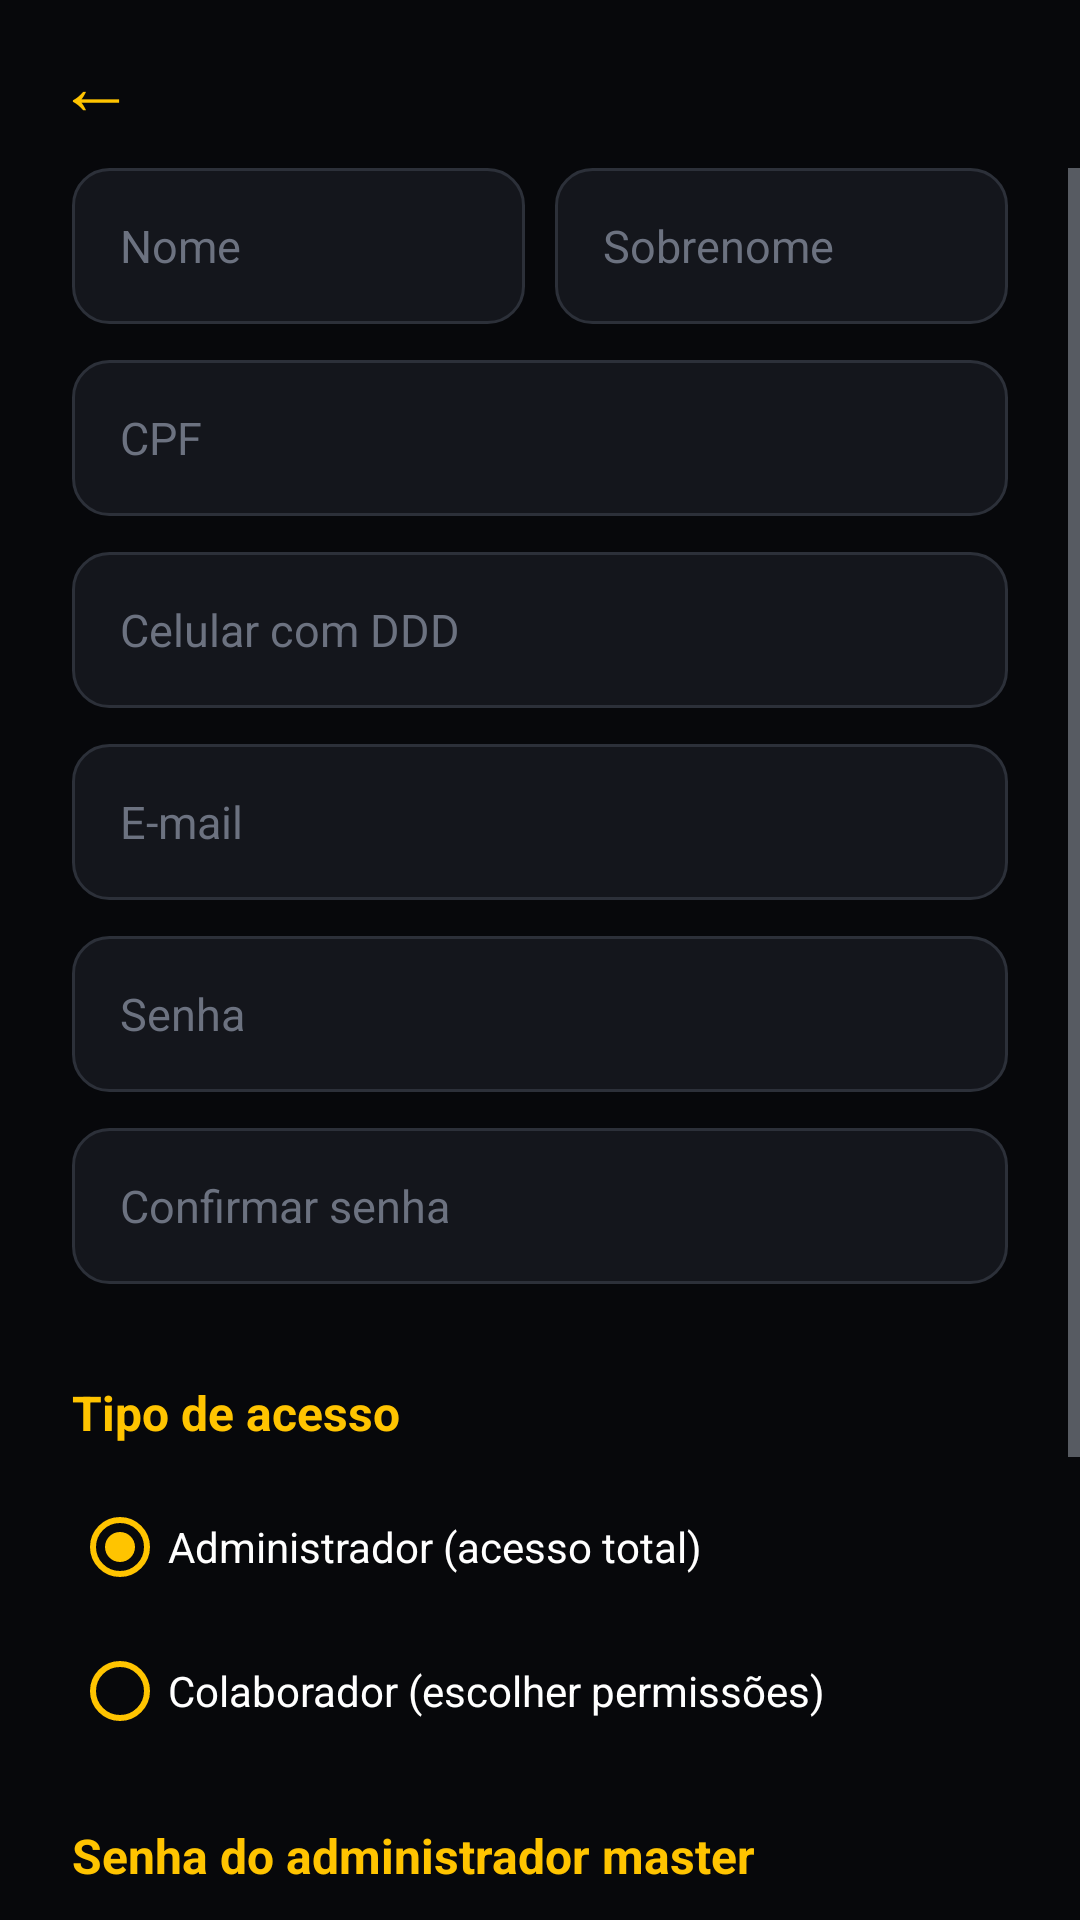

The Android layout XML behind this screen, and the referenced resources:
<!-- AndroidManifest.xml: application theme Theme.Start -->
<!-- res/layout/activity_cadastro_admin.xml -->
<?xml version="1.0" encoding="utf-8"?>
<LinearLayout xmlns:android="http://schemas.android.com/apk/res/android"
    android:layout_width="match_parent"
    android:layout_height="match_parent"
    android:background="@color/fundo"
    android:orientation="vertical">

    <include
        android:id="@+id/topo"
        layout="@layout/include_topo" />

    <ScrollView
        android:id="@+id/scrollRoot"
        android:layout_width="match_parent"
        android:layout_height="0dp"
        android:layout_weight="1">

        <LinearLayout
            android:layout_width="match_parent"
            android:layout_height="wrap_content"
            android:orientation="vertical"
            android:paddingStart="24dp"
            android:paddingEnd="24dp"
            android:paddingBottom="32dp">

            <LinearLayout
                android:layout_width="match_parent"
                android:layout_height="wrap_content"
                android:orientation="horizontal">

                <EditText
                    android:id="@+id/etNome"
                    style="@style/Campo"
                    android:layout_width="0dp"
                    android:layout_marginEnd="10dp"
                    android:layout_weight="1"
                    android:hint="@string/admin_nome"
                    android:inputType="textPersonName|textCapWords" />

                <EditText
                    android:id="@+id/etSobrenome"
                    style="@style/Campo"
                    android:layout_width="0dp"
                    android:layout_weight="1"
                    android:hint="@string/admin_sobrenome"
                    android:inputType="textPersonName|textCapWords" />
            </LinearLayout>

            <EditText
                android:id="@+id/etCpf"
                style="@style/Campo"
                android:hint="@string/cpf"
                android:inputType="number" />

            <EditText
                android:id="@+id/etTelefone"
                style="@style/Campo"
                android:hint="@string/telefone"
                android:inputType="phone" />

            <EditText
                android:id="@+id/etEmail"
                style="@style/Campo"
                android:hint="@string/email"
                android:inputType="textEmailAddress" />

            <EditText
                android:id="@+id/etSenha"
                style="@style/Campo"
                android:hint="@string/senha"
                android:inputType="textPassword" />

            <EditText
                android:id="@+id/etConfirmarSenha"
                style="@style/Campo"
                android:hint="@string/confirmar_senha"
                android:inputType="textPassword" />

            <TextView
                style="@style/TituloSecao"
                android:text="@string/admin_papel" />

            <RadioGroup
                android:id="@+id/rgPapel"
                android:layout_width="match_parent"
                android:layout_height="wrap_content"
                android:checkedButton="@+id/rbAdmin">

                <RadioButton
                    android:id="@+id/rbAdmin"
                    android:layout_width="wrap_content"
                    android:layout_height="wrap_content"
                    android:buttonTint="@color/amarelo"
                    android:text="@string/admin_papel_admin"
                    android:textColor="@color/texto" />

                <RadioButton
                    android:id="@+id/rbColaborador"
                    android:layout_width="wrap_content"
                    android:layout_height="wrap_content"
                    android:buttonTint="@color/amarelo"
                    android:text="@string/admin_papel_colaborador"
                    android:textColor="@color/texto" />
            </RadioGroup>

            <LinearLayout
                android:id="@+id/containerPermissoes"
                android:layout_width="match_parent"
                android:layout_height="wrap_content"
                android:layout_marginStart="24dp"
                android:orientation="vertical"
                android:visibility="gone" />

            <TextView
                style="@style/TituloSecao"
                android:text="@string/admin_senha_master" />

            <TextView
                style="@style/TextoCorpo"
                android:layout_marginBottom="10dp"
                android:text="@string/admin_senha_master_dica" />

            <EditText
                android:id="@+id/etSenhaMaster"
                style="@style/Campo"
                android:hint="@string/admin_senha_master"
                android:inputType="textPassword" />

            <Button
                android:id="@+id/btnCadastrar"
                style="@style/BotaoPrimario"
                android:layout_marginTop="12dp"
                android:text="@string/admin_cadastrar" />

            <ProgressBar
                android:id="@+id/progressBar"
                android:layout_width="32dp"
                android:layout_height="32dp"
                android:layout_gravity="center_horizontal"
                android:layout_marginTop="16dp"
                android:indeterminateTint="@color/amarelo"
                android:visibility="gone" />
        </LinearLayout>
    </ScrollView>
</LinearLayout>
<!-- res/layout/include_topo.xml (included above) -->
<?xml version="1.0" encoding="utf-8"?>
<LinearLayout xmlns:android="http://schemas.android.com/apk/res/android"
    android:layout_width="match_parent"
    android:layout_height="56dp"
    android:gravity="center_vertical"
    android:orientation="horizontal"
    android:paddingStart="8dp"
    android:paddingEnd="16dp">

    <TextView
        android:id="@+id/btnVoltar"
        android:layout_width="48dp"
        android:layout_height="48dp"
        android:background="?attr/selectableItemBackgroundBorderless"
        android:contentDescription="@string/voltar"
        android:gravity="center"
        android:text="←"
        android:textColor="@color/amarelo"
        android:textSize="26sp" />

    <TextView
        android:id="@+id/tvTitulo"
        android:layout_width="0dp"
        android:layout_height="wrap_content"
        android:layout_marginStart="4dp"
        android:layout_weight="1"
        android:textColor="@color/texto"
        android:textSize="19sp"
        android:textStyle="bold" />
</LinearLayout>
<!-- resources referenced by this layout -->
<resources>
  <color name="amarelo">#FFC400</color>
  <color name="fundo">#07080B</color>
  <color name="texto">#FFFFFF</color>
  <string name="admin_cadastrar">Cadastrar administrador</string>
  <string name="admin_nome">Nome</string>
  <string name="admin_papel">Tipo de acesso</string>
  <string name="admin_papel_admin">Administrador (acesso total)</string>
  <string name="admin_papel_colaborador">Colaborador (escolher permissões)</string>
  <string name="admin_senha_master">Senha do administrador master</string>
  <string name="admin_senha_master_dica">Só o administrador master tem esta senha. Ela autoriza a criação de novos administradores.</string>
  <string name="admin_sobrenome">Sobrenome</string>
  <string name="confirmar_senha">Confirmar senha</string>
  <string name="cpf">CPF</string>
  <string name="email">E-mail</string>
  <string name="senha">Senha</string>
  <string name="telefone">Celular com DDD</string>
  <string name="voltar">Voltar</string>
  <style name="BotaoPrimario">
          <item name="android:layout_width">match_parent</item>
          <item name="android:layout_height">54dp</item>
          <item name="android:background">@drawable/bg_botao_primario</item>
          <item name="android:textColor">@color/preto</item>
          <item name="android:textSize">16sp</item>
          <item name="android:textStyle">bold</item>
          <item name="android:textAllCaps">false</item>
          <item name="android:stateListAnimator">@null</item>
          
          <item name="backgroundTint">@null</item>
      </style>
  <style name="TextoCorpo">
          <item name="android:layout_width">match_parent</item>
          <item name="android:layout_height">wrap_content</item>
          <item name="android:textColor">@color/texto_secundario</item>
          <item name="android:textSize">14sp</item>
          <item name="android:lineSpacingExtra">3dp</item>
      </style>
  <style name="TituloSecao">
          <item name="android:layout_width">match_parent</item>
          <item name="android:layout_height">wrap_content</item>
          <item name="android:layout_marginTop">20dp</item>
          <item name="android:layout_marginBottom">10dp</item>
          <item name="android:textColor">@color/amarelo</item>
          <item name="android:textSize">16sp</item>
          <item name="android:textStyle">bold</item>
      </style>
  <color name="preto">#07080B</color>
  <!-- drawable bg_campo (drawable) -->
  <?xml version="1.0" encoding="utf-8"?>
  <shape xmlns:android="http://schemas.android.com/apk/res/android" android:shape="rectangle">
      <solid android:color="@color/superficie" />
      <stroke android:width="1dp" android:color="@color/borda" />
      <corners android:radius="12dp" />
  </shape>
  <color name="dica">#6C7280</color>
  <color name="texto_secundario">#A3A8B4</color>
  <color name="laranja">#FF7A00</color>
  <color name="superficie">#14161C</color>
  <style name="Theme.Start.Dialogo" parent="ThemeOverlay.MaterialComponents.MaterialAlertDialog">
          <item name="colorPrimary">@color/amarelo</item>
          <item name="colorSurface">@color/superficie_alta</item>
          <item name="colorOnSurface">@color/texto</item>
          <item name="android:textColorPrimary">@color/texto</item>
          <item name="android:textColorHint">@color/dica</item>
      </style>
  <color name="borda">#2C3039</color>
  <color name="amarelo_claro">#FFDD33</color>
  <color name="superficie_alta">#1E2129</color>
</resources>
